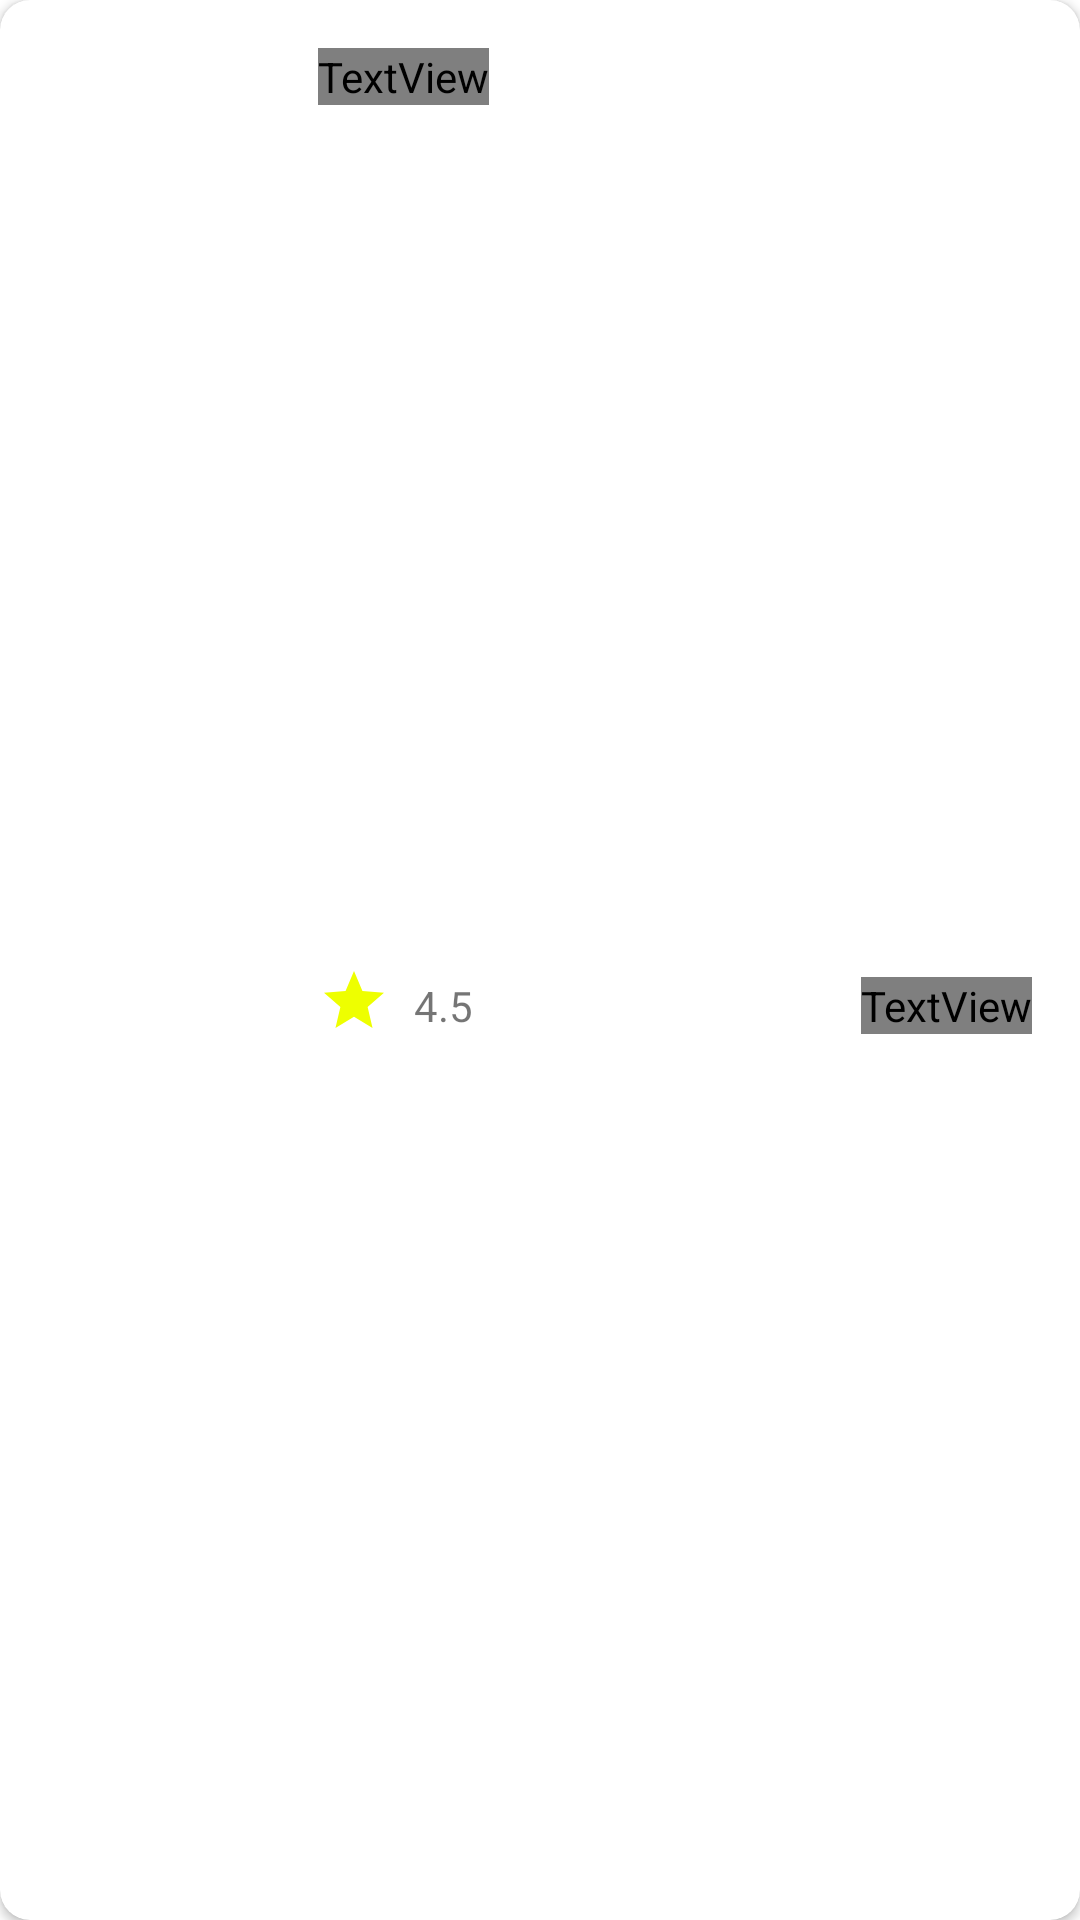

Reconstruct the res/layout file that produces this screen, plus the resources it refers to.
<!-- AndroidManifest.xml: application theme AppTheme -->
<!-- res/layout/addtocartrecycler.xml -->
<?xml version="1.0" encoding="utf-8"?>
<androidx.cardview.widget.CardView
    xmlns:android="http://schemas.android.com/apk/res/android"
    xmlns:app="http://schemas.android.com/apk/res-auto"
    xmlns:tools="http://schemas.android.com/tools"
    android:layout_marginTop="13dp"
    android:layout_marginStart="13dp"
    app:cardCornerRadius="10dp"
    android:layout_width="match_parent"
    android:layout_height="wrap_content">


    <androidx.constraintlayout.widget.ConstraintLayout
        android:layout_width="match_parent"
        android:layout_height="match_parent">

        <ImageView
            android:id="@+id/cartimage"
            android:layout_width="90dp"
            android:layout_height="84dp"
            app:layout_constraintBottom_toBottomOf="parent"
            app:layout_constraintEnd_toEndOf="parent"
            app:layout_constraintHorizontal_bias="0.0"
            app:layout_constraintStart_toStartOf="parent"
            app:layout_constraintTop_toTopOf="parent"
            app:srcCompat="@drawable/asiafood1"
            tools:ignore="MissingConstraints" />

        <TextView
            android:id="@+id/cartfoodname"
            android:layout_width="wrap_content"
            android:layout_height="wrap_content"
            android:layout_marginStart="16dp"
            android:layout_marginLeft="16dp"
            android:layout_marginTop="16dp"
            android:fontFamily="@font/semibold"
            android:text=" Float Cake Vietnam"
            android:textColor="#000"
            android:textSize="17sp"
            app:layout_constraintStart_toEndOf="@+id/cartimage"
            app:layout_constraintTop_toTopOf="parent"
            tools:ignore="MissingConstraints" />

        <ImageView
            android:id="@+id/cartratingimage"
            android:layout_width="wrap_content"
            android:layout_height="wrap_content"
            android:layout_marginTop="8dp"
            android:layout_marginBottom="16dp"
            app:layout_constraintBottom_toBottomOf="parent"
            app:layout_constraintStart_toStartOf="@+id/cartfoodname"
            app:layout_constraintTop_toBottomOf="@+id/cartfoodname"
            app:srcCompat="@drawable/ic_baseline_star_24" />

        <TextView
            android:id="@+id/cartratingtext"
            android:layout_width="wrap_content"
            android:layout_height="wrap_content"
            android:layout_marginStart="8dp"
            android:layout_marginLeft="8dp"
            android:layout_marginTop="4dp"
            android:text="4.5"
            app:layout_constraintStart_toEndOf="@+id/cartratingimage"
            app:layout_constraintTop_toTopOf="@+id/cartratingimage" />

        <TextView
            android:id="@+id/cartfoodprice"
            android:layout_width="wrap_content"
            android:layout_height="wrap_content"
            android:layout_marginTop="4dp"
            android:layout_marginEnd="16dp"
            android:layout_marginRight="16dp"
            android:fontFamily="@font/semibold"
            android:text="$6.05"
            android:textColor="#FF5722"
            app:layout_constraintEnd_toEndOf="parent"
            app:layout_constraintTop_toTopOf="@+id/cartratingimage" />
    </androidx.constraintlayout.widget.ConstraintLayout>


</androidx.cardview.widget.CardView>
<!-- resources referenced by this layout -->
<resources>
  <!-- drawable ic_baseline_star_24 (drawable) -->
  <vector android:height="24dp" android:tint="#EEFF00"
      android:viewportHeight="24" android:viewportWidth="24"
      android:width="24dp" xmlns:android="http://schemas.android.com/apk/res/android">
      <path android:fillColor="@android:color/white" android:pathData="M12,17.27L18.18,21l-1.64,-7.03L22,9.24l-7.19,-0.61L12,2 9.19,8.63 2,9.24l5.46,4.73L5.82,21z"/>
  </vector>
  <style name="AppTheme" parent="Theme.MaterialComponents.DayNight.NoActionBar">
          
          <item name="colorPrimary">#fff</item>
  
  
      </style>
</resources>
